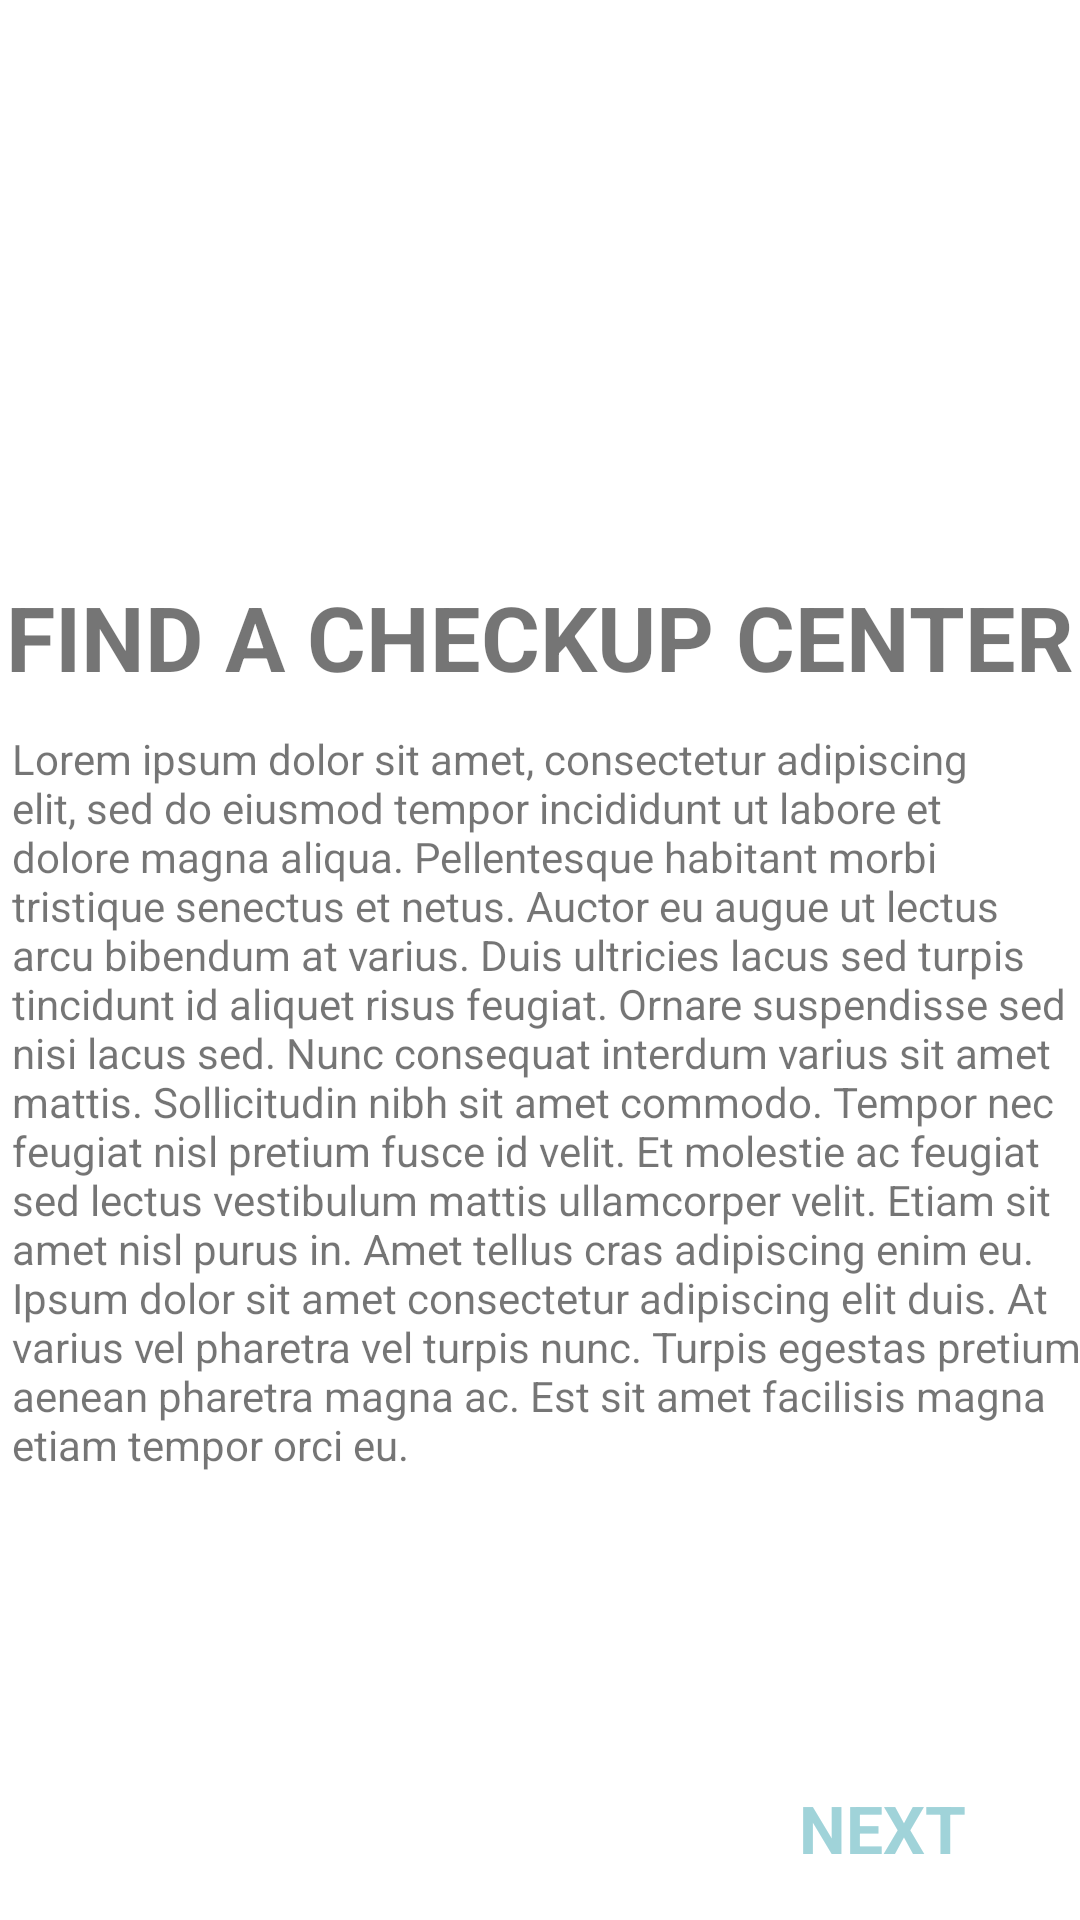

Write the Android layout XML for this screen, with the resource values it uses.
<!-- AndroidManifest.xml: application theme Theme.Clinicare -->
<!-- res/layout/fragment_second_screen.xml -->
<?xml version="1.0" encoding="utf-8"?>
<androidx.constraintlayout.widget.ConstraintLayout xmlns:android="http://schemas.android.com/apk/res/android"
    xmlns:app="http://schemas.android.com/apk/res-auto"
    xmlns:tools="http://schemas.android.com/tools"
    android:layout_width="match_parent"
    android:layout_height="match_parent"
    tools:context=".onboarding.screens.SecondScreen">


    <ImageView
        android:id="@+id/imageView"
        android:layout_width="0dp"
        android:layout_height="0dp"
        android:layout_marginBottom="21dp"
        app:layout_constraintBottom_toTopOf="@+id/secondScreenTitle"
        app:layout_constraintEnd_toEndOf="parent"
        app:layout_constraintStart_toStartOf="parent"
        app:layout_constraintTop_toTopOf="parent" />

    <TextView
        android:id="@+id/secondScreenTitle"
        android:layout_width="wrap_content"
        android:layout_height="wrap_content"
        android:layout_marginBottom="11dp"
        android:text="FIND A CHECKUP CENTER"
        android:textSize="30sp"
        android:textStyle="bold"
        app:layout_constraintBottom_toTopOf="@+id/secondScreenDescription"
        app:layout_constraintEnd_toEndOf="parent"
        app:layout_constraintStart_toStartOf="parent"
        app:layout_constraintTop_toBottomOf="@+id/imageView" />

    <TextView
        android:id="@+id/secondScreenDescription"
        android:layout_width="wrap_content"
        android:layout_height="wrap_content"
        android:layout_marginStart="4dp"
        android:layout_marginBottom="149dp"
        android:text="Lorem ipsum dolor sit amet, consectetur adipiscing elit, sed do eiusmod tempor incididunt ut labore et dolore magna aliqua. Pellentesque habitant morbi tristique senectus et netus. Auctor eu augue ut lectus arcu bibendum at varius. Duis ultricies lacus sed turpis tincidunt id aliquet risus feugiat. Ornare suspendisse sed nisi lacus sed. Nunc consequat interdum varius sit amet mattis. Sollicitudin nibh sit amet commodo. Tempor nec feugiat nisl pretium fusce id velit. Et molestie ac feugiat sed lectus vestibulum mattis ullamcorper velit. Etiam sit amet nisl purus in. Amet tellus cras adipiscing enim eu. Ipsum dolor sit amet consectetur adipiscing elit duis. At varius vel pharetra vel turpis nunc. Turpis egestas pretium aenean pharetra magna ac. Est sit amet facilisis magna etiam tempor orci eu."
        app:layout_constraintBottom_toBottomOf="parent"
        app:layout_constraintStart_toStartOf="parent"
        app:layout_constraintTop_toBottomOf="@+id/secondScreenTitle" />

    <TextView
        android:id="@+id/next2"
        android:layout_width="wrap_content"
        android:layout_height="wrap_content"
        android:layout_marginEnd="38dp"
        android:layout_marginBottom="16dp"
        android:text="NEXT"
        android:textColor="@color/clinicare_grey_olive"
        android:textSize="22sp"
        android:textStyle="bold"
        app:layout_constraintBottom_toBottomOf="parent"
        app:layout_constraintEnd_toEndOf="parent" />

</androidx.constraintlayout.widget.ConstraintLayout>
<!-- resources referenced by this layout -->
<resources>
  <color name="clinicare_grey_olive">#A0D3D9</color>
  <style name="Theme.Clinicare" parent="Theme.MaterialComponents.DayNight.DarkActionBar">
          
          <item name="colorPrimary">@color/purple_500</item>
          <item name="colorPrimaryVariant">@color/purple_700</item>
          <item name="colorOnPrimary">@color/white</item>
          
          <item name="colorSecondary">@color/teal_200</item>
          <item name="colorSecondaryVariant">@color/teal_700</item>
          <item name="colorOnSecondary">@color/black</item>
          
          <item name="android:statusBarColor" tools:targetApi="l">?attr/colorPrimaryVariant</item>
          
      </style>
  <color name="purple_500">#FF6200EE</color>
  <color name="purple_700">#FF3700B3</color>
  <color name="white">#FFFFFFFF</color>
  <color name="teal_200">#FF03DAC5</color>
  <color name="teal_700">#FF018786</color>
  <color name="black">#FF000000</color>
</resources>
